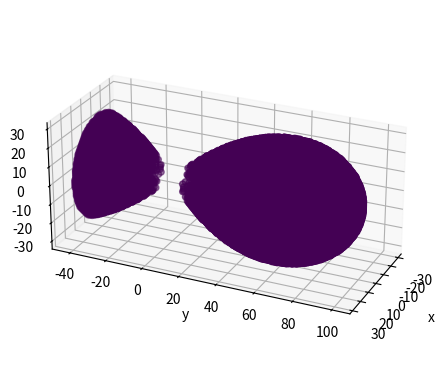

The script that saved this image:
# 创建一个三维粒子密度分布模型

import numpy as np
from mpl_toolkits.mplot3d import Axes3D
# import matplotlib
import matplotlib.pyplot as plt


# matplotlib.use('TkAgg')


# from matplotlib.animation import FuncAnimation
# from numba import njit, int32, float64, complex128
# from numba.cuda import jit

def BoundaryEdges(x):
    tmp1 = 2 * x * x + 1
    tmp2 = np.sqrt(8 * x * x + 1)
    y = 2 * np.sqrt(-tmp1 + tmp2)

    return y


def innerEdges(x, k):
    y = k * BoundaryEdges(x / k)

    return y


def InCloud(yy, Zmax, k):
    if -0.4 <= yy <= 1.0:
        r_out = BoundaryEdges(yy) * Zmax
        if -0.4 * k <= yy <= k:
            r_in = innerEdges(yy, k) * Zmax
        else:
            r_in = 0.
    else:
        r_out = 0.0
        r_in = 0.0
    return r_out, r_in


def DensityDistribution3D(rho, Xmin, Ymin, Zmin, Xmax, Ymax, Zmax, kk):
    X0 = Xmax - Xmin
    Y0 = Ymax - Ymin
    Z0 = Zmax - Zmin
    d = np.zeros((Y0, X0, Z0))  # (y, x, z)
    for i in range(Y0):
        for j in range(X0):
            for k in range(Z0):
                dist = np.sqrt(np.square(j + Xmin) + np.square(k + Zmin))
                yy = (i + Ymin) / Ymax
                r_out, r_in = InCloud(yy, Zmax, kk)
                if r_in < dist < r_out:
                    d[i, j, k] = rho
                    # print(rho)
                else:
                    d[i, j, k] = None
    return d


def main():
    rho = 4
    Xmin = -30
    Ymin = -40
    Zmin = -30
    Xmax = 30
    Ymax = 100
    Zmax = 30
    kk = 0.8

    X0 = Xmax - Xmin
    Y0 = Ymax - Ymin
    Z0 = Zmax - Zmin

    x = np.arange(0, X0, 1)
    y = np.arange(0, Y0, 1)
    z = np.arange(0, Z0, 1)

    x = np.arange(Xmin, Xmax, 1)
    y = np.arange(Ymin, Ymax, 1)
    z = np.arange(Zmin, Zmax, 1)

    x, y, z = np.meshgrid(x, y, z)

    D = DensityDistribution3D(rho, Xmin, Ymin, Zmin, Xmax, Ymax, Zmax, kk)
    # D = np.int32(D)
    # print(D)

    # color = np.empty((200, 100, 100))
    # for i in y:
    #     for j in x:
    #         for k in z:
    #             temp = 20000*i + 100*j + k
    #             color[i, j, k] = D[temp]

    color = np.array([50*D[i-Ymin, j-Xmin, k-Zmin] for i, j, k in zip(y, x, z)])
    # fig = plt.figure()
    # ax = Axes3D(fig)
    # ax.scatter(x, y, z, c=color)
    # ax.set_box_aspect((3, 7, 3))
    # ax.set_xlabel('x')
    # ax.set_ylabel('y')
    # ax.set_zlabel('z')
    # ax.view_init(340, -25)
    # plt.show()
    #
    fig = plt.figure()
    ax = plt.axes(projection='3d')
    ax.scatter3D(x, y, z, c=color)
    ax.set_box_aspect((3, 7, 3))
    ax.set_xlabel('x')
    ax.set_ylabel('y')
    ax.set_zlabel('z')
    ax.view_init(25, 25)
    plt.show()


if __name__ == '__main__':
    main()
